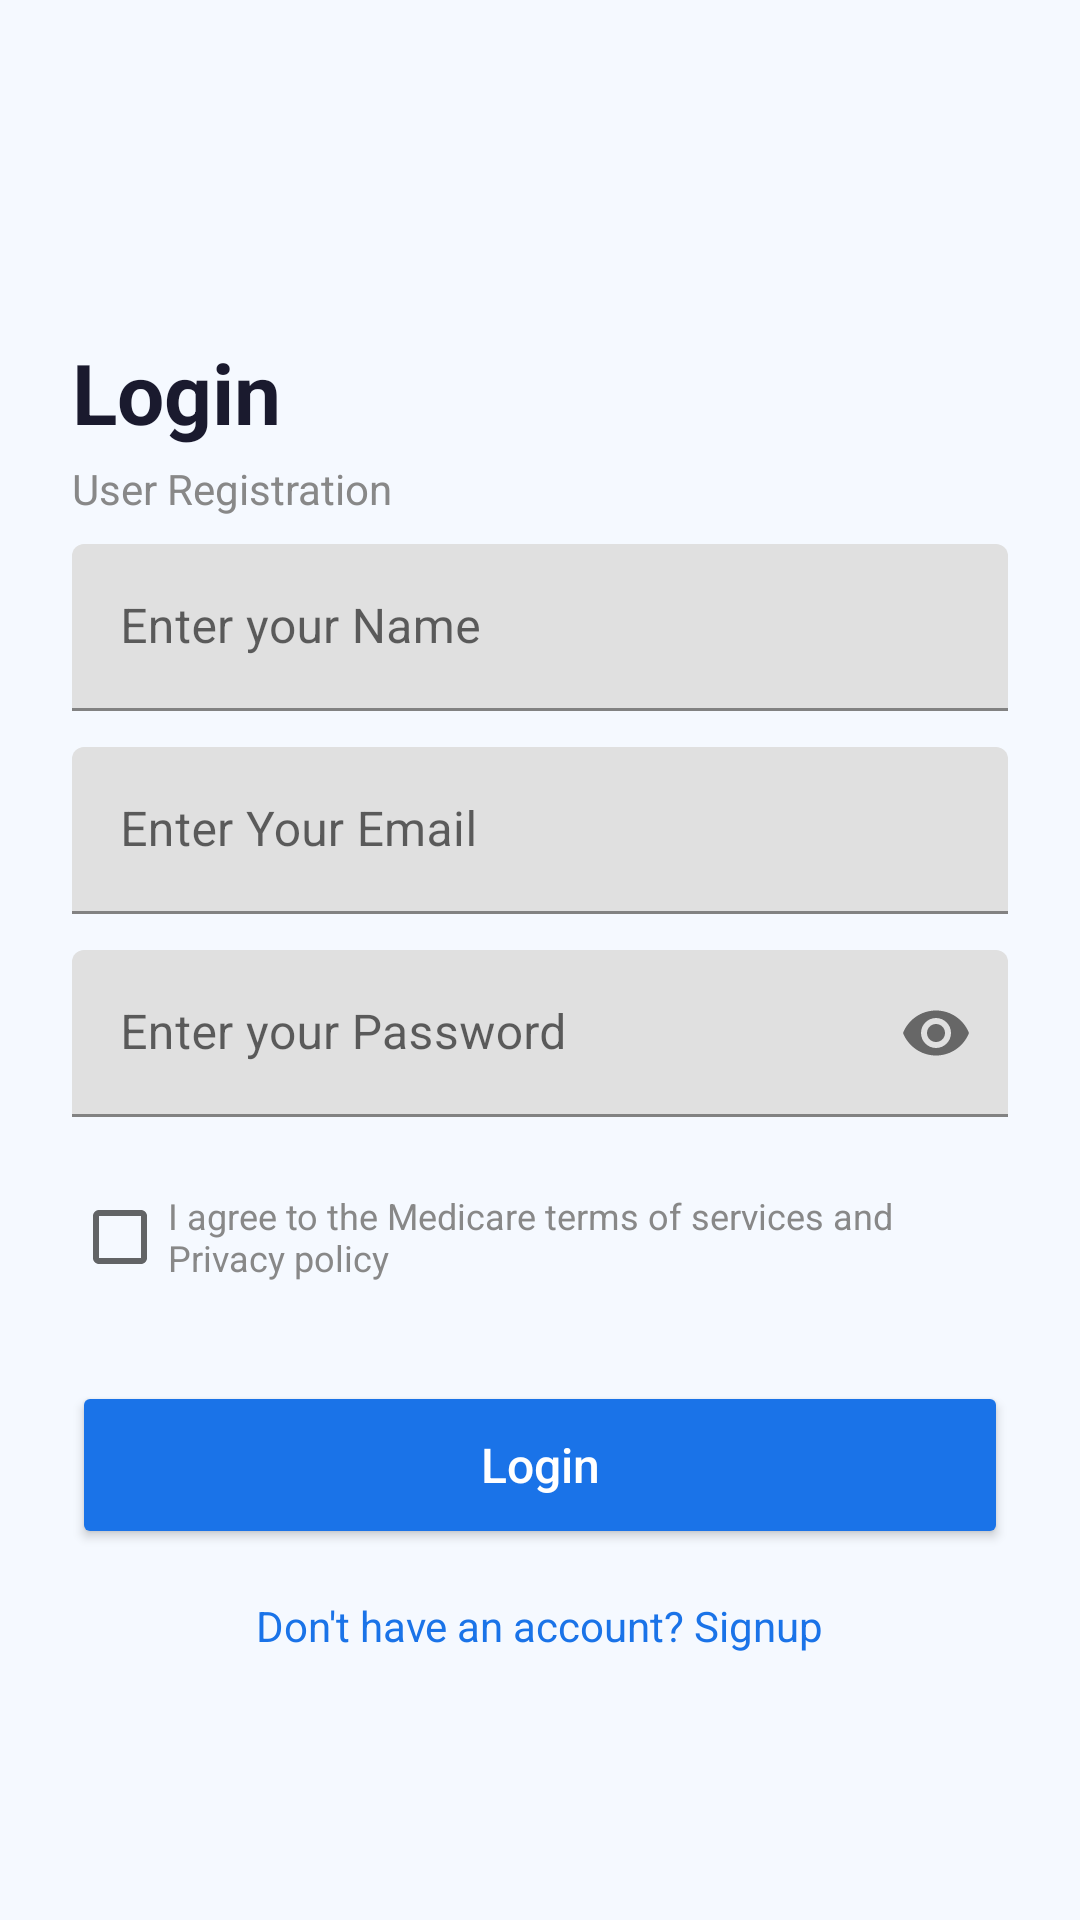

Produce the Android XML layout that renders to this screen, including the resource entries it uses.
<!-- AndroidManifest.xml: application theme Theme.Medicare -->
<!-- res/layout/activity_login.xml -->
<?xml version="1.0" encoding="utf-8"?>
<androidx.constraintlayout.widget.ConstraintLayout
    xmlns:android="http://schemas.android.com/apk/res/android"
    xmlns:app="http://schemas.android.com/apk/res-auto"
    android:layout_width="match_parent"
    android:layout_height="match_parent"
    android:background="@color/screen_bg"
    android:padding="24dp">

    <ImageButton
        android:id="@+id/btnBack"
        android:layout_width="40dp"
        android:layout_height="40dp"
        android:layout_marginTop="16dp"
        android:background="@drawable/bg_circle_blue"
        android:src="@drawable/ic_arrow_back"
        android:padding="8dp"
        app:layout_constraintStart_toStartOf="parent"
        app:layout_constraintTop_toTopOf="parent" />

    <TextView
        android:id="@+id/txtTitle"
        android:layout_width="wrap_content"
        android:layout_height="wrap_content"
        android:layout_marginTop="32dp"
        android:text="Login"
        android:textColor="@color/text_dark"
        android:textSize="28sp"
        android:textStyle="bold"
        app:layout_constraintStart_toStartOf="parent"
        app:layout_constraintTop_toBottomOf="@+id/btnBack" />

    <TextView
        android:layout_width="wrap_content"
        android:layout_height="wrap_content"
        android:layout_marginTop="4dp"
        android:text="User Registration"
        android:textColor="@color/text_grey"
        android:textSize="14sp"
        app:layout_constraintStart_toStartOf="parent"
        app:layout_constraintTop_toBottomOf="@+id/txtTitle" />

    <com.google.android.material.textfield.TextInputLayout
        android:id="@+id/tilName"
        android:layout_width="0dp"
        android:layout_height="wrap_content"
        android:layout_marginTop="32dp"
        app:layout_constraintEnd_toEndOf="parent"
        app:layout_constraintStart_toStartOf="parent"
        app:layout_constraintTop_toBottomOf="@+id/txtTitle"
        android:layout_marginBottom="12dp"
        app:layout_constraintBottom_toTopOf="@+id/tilEmail">

        <com.google.android.material.textfield.TextInputEditText
            android:id="@+id/etName"
            android:layout_width="match_parent"
            android:layout_height="wrap_content"
            android:hint="Enter your Name"
            android:inputType="textPersonName" />
    </com.google.android.material.textfield.TextInputLayout>

    <com.google.android.material.textfield.TextInputLayout
        android:id="@+id/tilEmail"
        android:layout_width="0dp"
        android:layout_height="wrap_content"
        android:layout_marginTop="12dp"
        app:layout_constraintEnd_toEndOf="parent"
        app:layout_constraintStart_toStartOf="parent"
        app:layout_constraintTop_toBottomOf="@+id/tilName">

        <com.google.android.material.textfield.TextInputEditText
            android:id="@+id/etEmail"
            android:layout_width="match_parent"
            android:layout_height="wrap_content"
            android:hint="Enter Your Email"
            android:inputType="textEmailAddress" />
    </com.google.android.material.textfield.TextInputLayout>

    <com.google.android.material.textfield.TextInputLayout
        android:id="@+id/tilPassword"
        android:layout_width="0dp"
        android:layout_height="wrap_content"
        android:layout_marginTop="12dp"
        app:passwordToggleEnabled="true"
        app:layout_constraintEnd_toEndOf="parent"
        app:layout_constraintStart_toStartOf="parent"
        app:layout_constraintTop_toBottomOf="@+id/tilEmail">

        <com.google.android.material.textfield.TextInputEditText
            android:id="@+id/etPassword"
            android:layout_width="match_parent"
            android:layout_height="wrap_content"
            android:hint="Enter your Password"
            android:inputType="textPassword" />
    </com.google.android.material.textfield.TextInputLayout>

    <CheckBox
        android:id="@+id/cbTerms"
        android:layout_width="0dp"
        android:layout_height="wrap_content"
        android:layout_marginTop="16dp"
        android:text="I agree to the Medicare terms of services and Privacy policy"
        android:textColor="@color/text_grey"
        android:textSize="12sp"
        app:layout_constraintEnd_toEndOf="parent"
        app:layout_constraintStart_toStartOf="parent"
        app:layout_constraintTop_toBottomOf="@+id/tilPassword" />

    <Button
        android:id="@+id/btnLogin"
        android:layout_width="0dp"
        android:layout_height="56dp"
        android:layout_marginTop="24dp"
        android:backgroundTint="@color/primary_blue"
        android:text="Login"
        android:textAllCaps="false"
        android:textColor="@color/white"
        android:textSize="16sp"
        app:layout_constraintEnd_toEndOf="parent"
        app:layout_constraintStart_toStartOf="parent"
        app:layout_constraintTop_toBottomOf="@+id/cbTerms" />

    <TextView
        android:id="@+id/txtSignup"
        android:layout_width="wrap_content"
        android:layout_height="wrap_content"
        android:layout_marginTop="16dp"
        android:text="Don't have an account? Signup"
        android:textColor="@color/primary_blue"
        android:textSize="14sp"
        app:layout_constraintEnd_toEndOf="parent"
        app:layout_constraintStart_toStartOf="parent"
        app:layout_constraintTop_toBottomOf="@+id/btnLogin" />

</androidx.constraintlayout.widget.ConstraintLayout>
<!-- resources referenced by this layout -->
<resources>
  <color name="primary_blue">#1A73E8</color>
  <color name="screen_bg">#F5F9FF</color>
  <color name="text_dark">#1A1A2E</color>
  <color name="text_grey">#888888</color>
  <color name="white">#FFFFFF</color>
  <style name="Theme.Medicare" parent="Theme.MaterialComponents.Light.NoActionBar">
          <item name="colorPrimary">#1A73E8</item>
          <item name="colorPrimaryVariant">#1557B0</item>
          <item name="colorOnPrimary">#FFFFFF</item>
          <item name="android:windowBackground">@color/white</item>
          <item name="android:statusBarColor">#1A73E8</item>
      </style>
</resources>
